Image classification data set "router_dataset" (dhawsespandan/pbl-paper on GitHub). Class labels (3): flower, fruit, leaf.

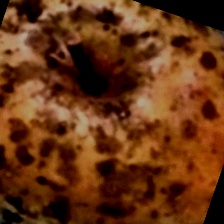
Label: fruit

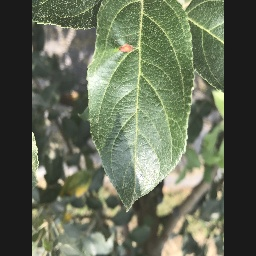
Label: leaf

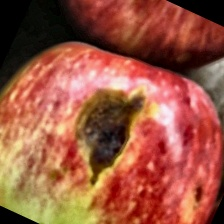
Label: fruit

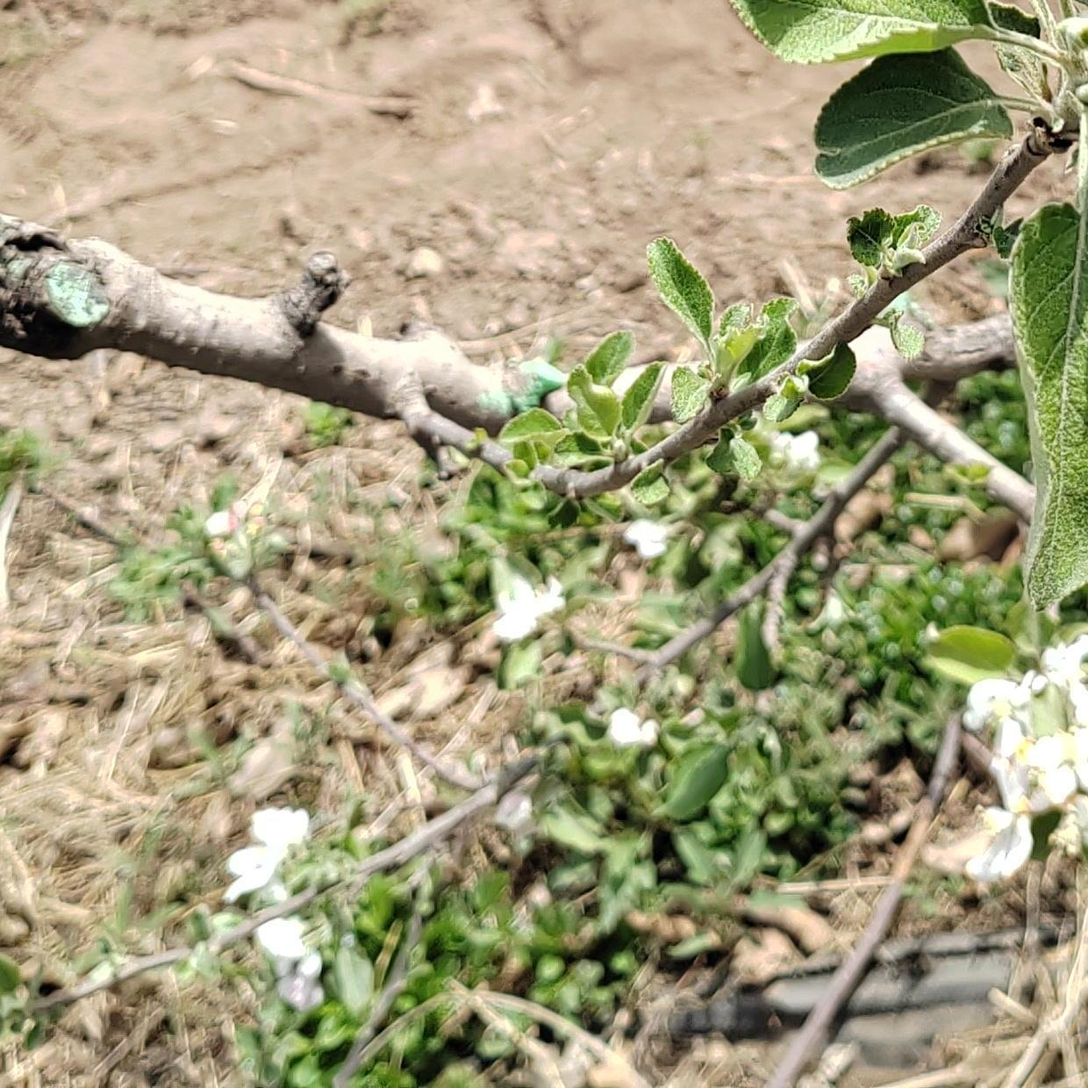
Label: flower

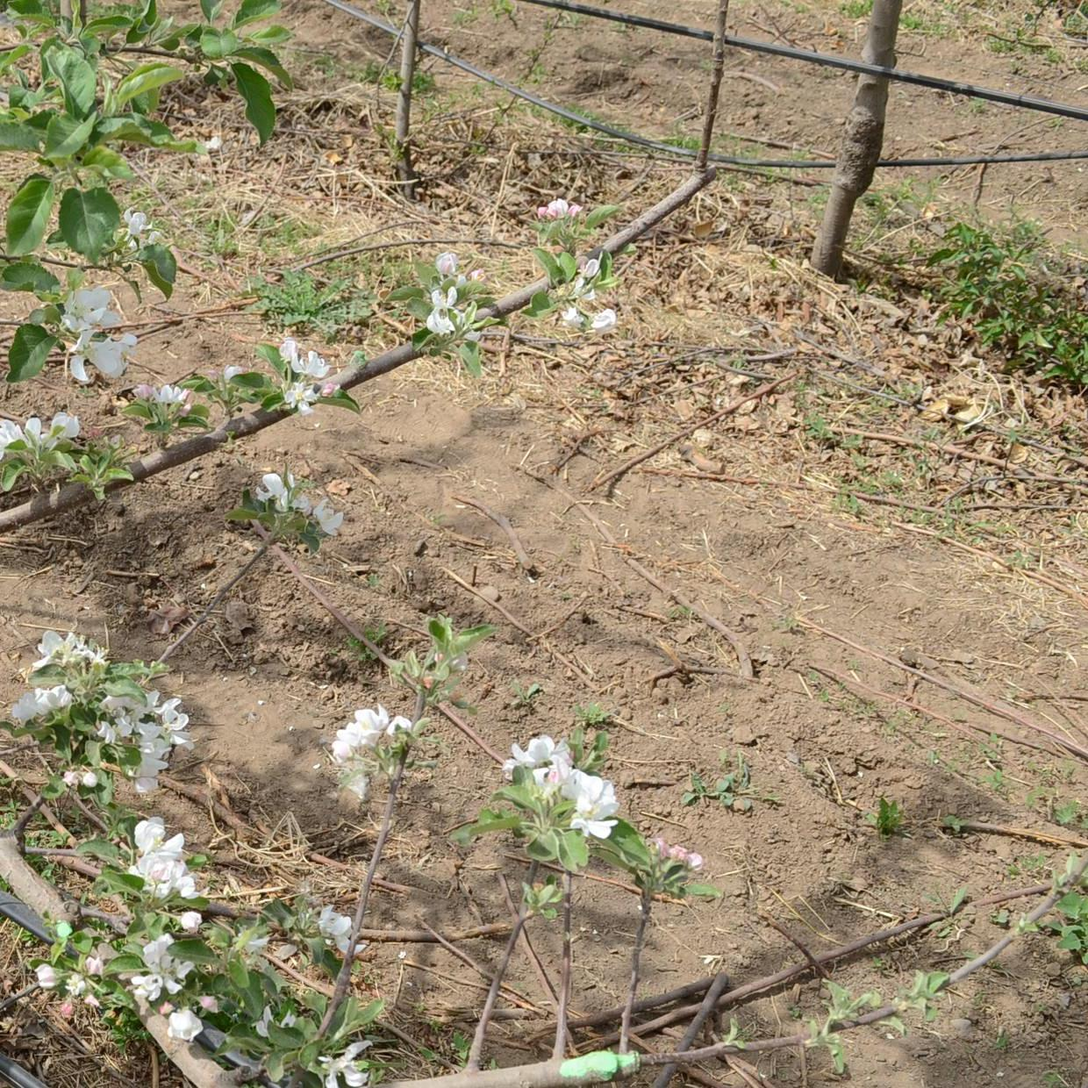
Label: flower

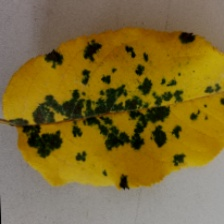
Label: leaf
